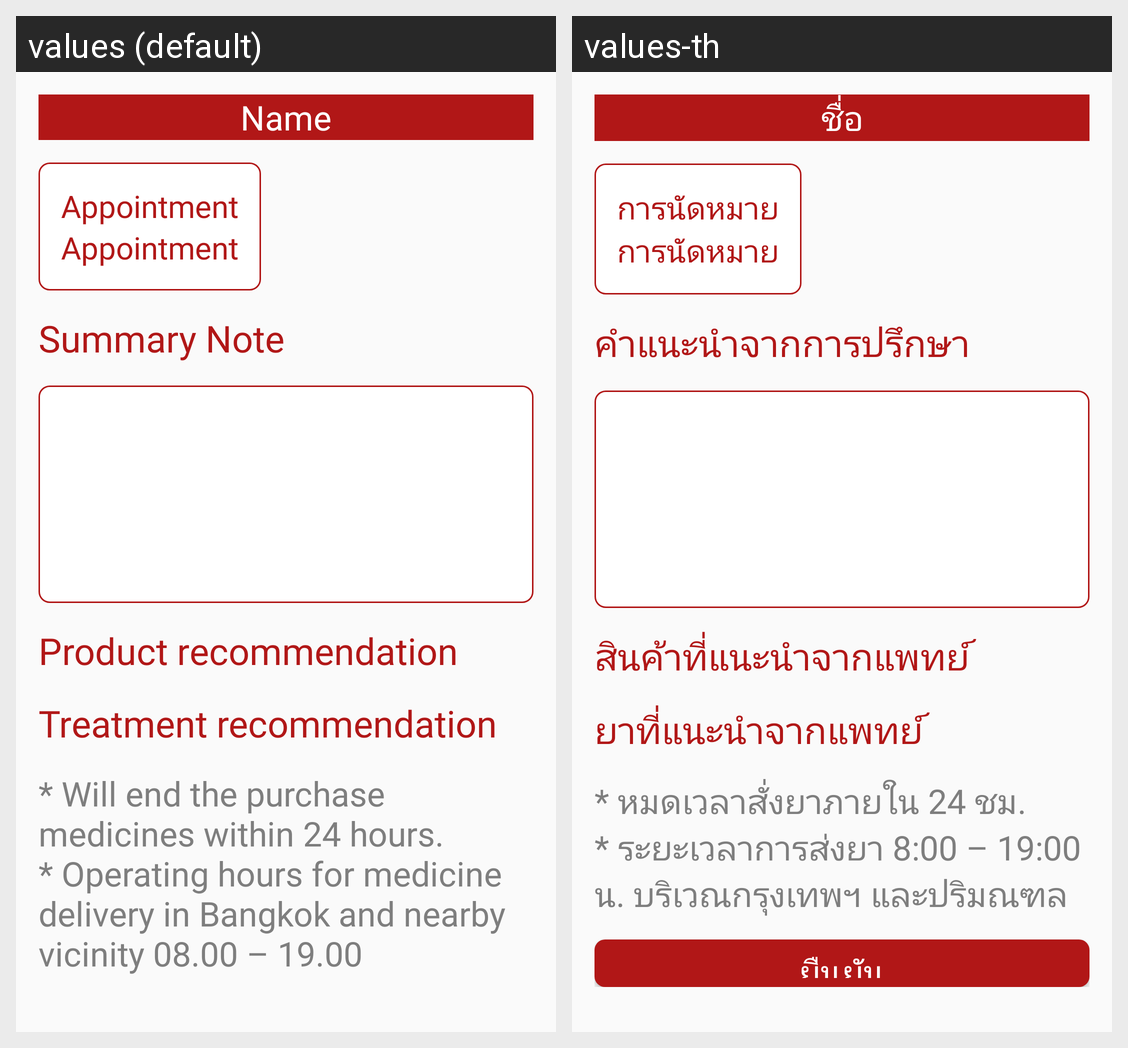

For this localized Android screen grid, give each drawn string resource with its value in every locale shown.
Android screen res/layout/content_doctor_note_confirm.xml rendered under 2 locales, left to right: values (default), values-th. Device: Nexus 5 (rendered at 1080×1920; each locale shown at half size, 540×960, under a caption strip naming it); theme AppTheme.
Strings drawn on this screen, with the default value and each locale's value (text and hints the layout hard-codes, and strings that could not be matched under every locale, appear in the picture but are not listed):

name_hint
  values: Name
  values-th: ชื่อ

doctor_write_appointment
  values: Appointment
  values-th: การนัดหมาย

doctor_write_edit_title
  values: Summary Note
  values-th: คำแนะนำจากการปรึกษา

doctor_note_confirm_suggess_product
  values: Product recommendation
  values-th: สินค้าที่แนะนำจากแพทย์

doctor_note_confirm_suggess_medicine
  values: Treatment recommendation
  values-th: ยาที่แนะนำจากแพทย์

doctor_note_expired_buy_medicine
  values: * Will end the purchase medicines within 24 hours.
      * Operating hours for medicine delivery in Bangkok and nearby vicinity 08.00 – 19.00
  values-th: * หมดเวลาสั่งยาภายใน 24 ชม.
      * ระยะเวลาการส่งยา 8:00 – 19:00 น. บริเวณกรุงเทพฯ และปริมณฑล
